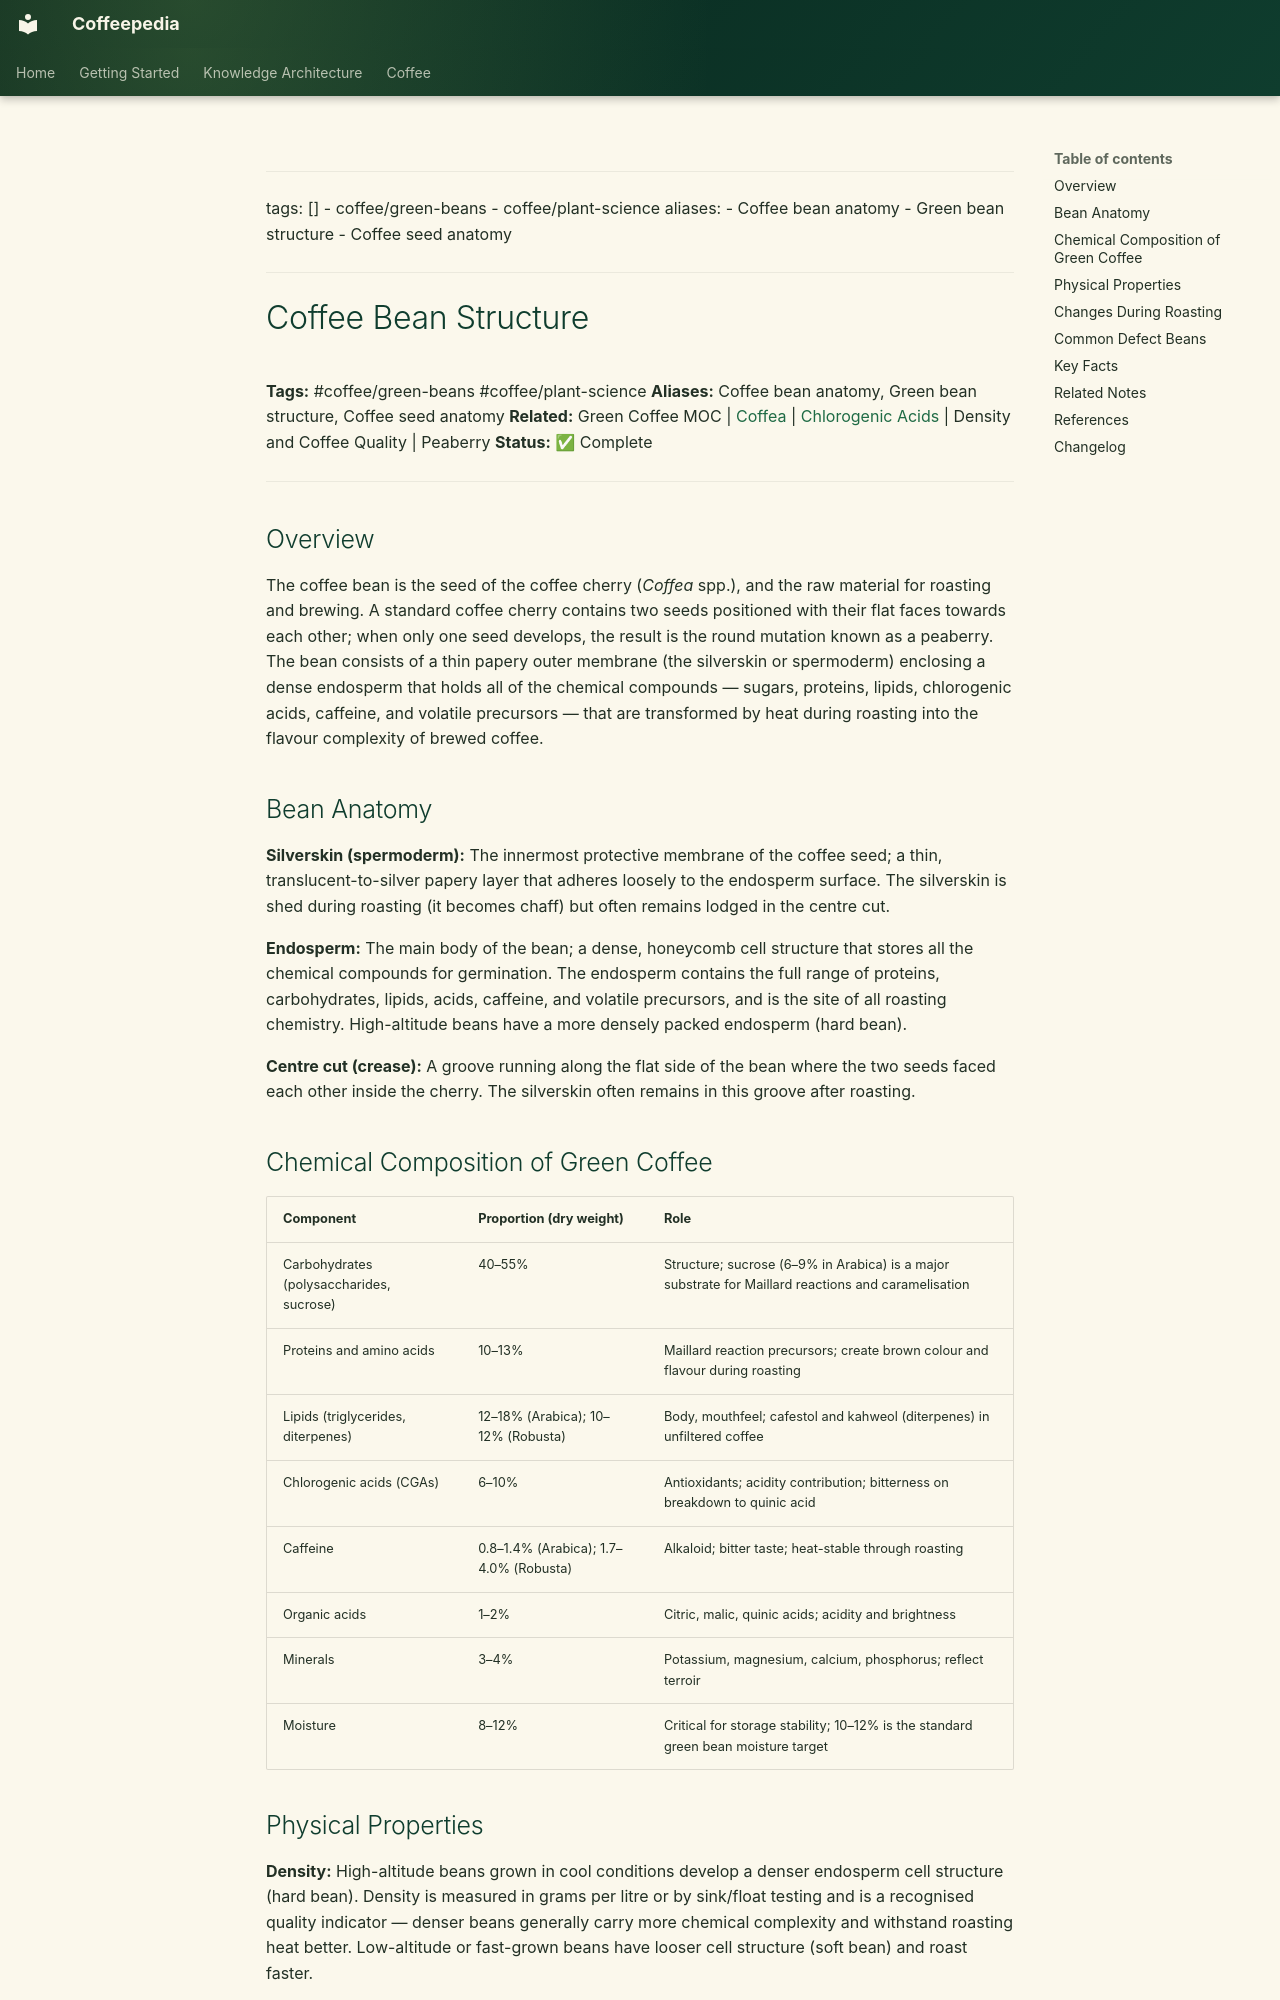

repository: Vauldt/all-about-coffee · page: coffee/coffee-green-beans/coffee-bean-structure/index.html · generator: mkdocs

---
tags: []
  - coffee/green-beans
  - coffee/plant-science
aliases:
  - Coffee bean anatomy
  - Green bean structure
  - Coffee seed anatomy
---

# Coffee Bean Structure

**Tags:** #coffee/green-beans #coffee/plant-science
**Aliases:** Coffee bean anatomy, Green bean structure, Coffee seed anatomy
**Related:** Green Coffee MOC | [Coffea](../coffee-plant-science/coffea.md) | [Chlorogenic Acids](../tasting-coffee/chlorogenic-acids.md) | Density and Coffee Quality | Peaberry
**Status:** ✅ Complete

---

## Overview

The coffee bean is the seed of the coffee cherry (*Coffea* spp.), and the raw material for roasting and brewing. A standard coffee cherry contains two seeds positioned with their flat faces towards each other; when only one seed develops, the result is the round mutation known as a peaberry. The bean consists of a thin papery outer membrane (the silverskin or spermoderm) enclosing a dense endosperm that holds all of the chemical compounds — sugars, proteins, lipids, chlorogenic acids, caffeine, and volatile precursors — that are transformed by heat during roasting into the flavour complexity of brewed coffee.

## Bean Anatomy

**Silverskin (spermoderm):** The innermost protective membrane of the coffee seed; a thin, translucent-to-silver papery layer that adheres loosely to the endosperm surface. The silverskin is shed during roasting (it becomes chaff) but often remains lodged in the centre cut.

**Endosperm:** The main body of the bean; a dense, honeycomb cell structure that stores all the chemical compounds for germination. The endosperm contains the full range of proteins, carbohydrates, lipids, acids, caffeine, and volatile precursors, and is the site of all roasting chemistry. High-altitude beans have a more densely packed endosperm (hard bean).

**Centre cut (crease):** A groove running along the flat side of the bean where the two seeds faced each other inside the cherry. The silverskin often remains in this groove after roasting.

## Chemical Composition of Green Coffee

| Component | Proportion (dry weight) | Role |
| :--- | :--- | :--- |
| Carbohydrates (polysaccharides, sucrose) | 40–55% | Structure; sucrose (6–9% in Arabica) is a major substrate for Maillard reactions and caramelisation |
| Proteins and amino acids | 10–13% | Maillard reaction precursors; create brown colour and flavour during roasting |
| Lipids (triglycerides, diterpenes) | 12–18% (Arabica); 10–12% (Robusta) | Body, mouthfeel; cafestol and kahweol (diterpenes) in unfiltered coffee |
| Chlorogenic acids (CGAs) | 6–10% | Antioxidants; acidity contribution; bitterness on breakdown to quinic acid |
| Caffeine | 0.8–1.4% (Arabica); 1.7–4.0% (Robusta) | Alkaloid; bitter taste; heat-stable through roasting |
| Organic acids | 1–2% | Citric, malic, quinic acids; acidity and brightness |
| Minerals | 3–4% | Potassium, magnesium, calcium, phosphorus; reflect terroir |
| Moisture | 8–12% | Critical for storage stability; 10–12% is the standard green bean moisture target |
